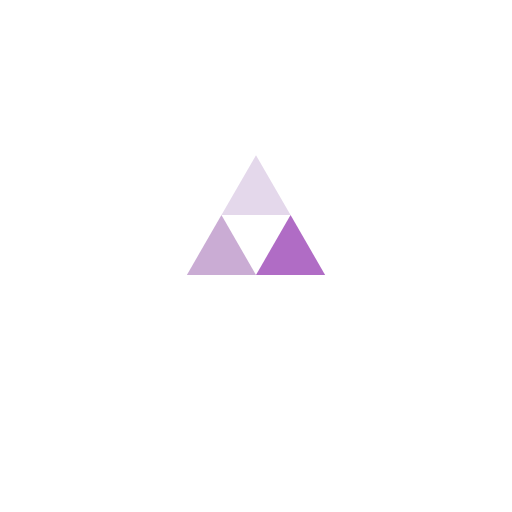
t = 0.00 s
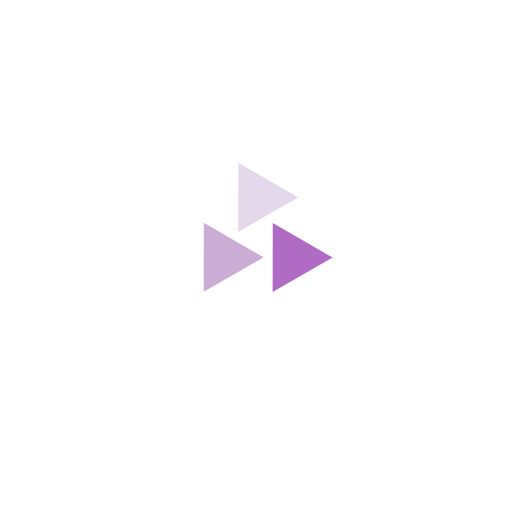
t = 0.24 s
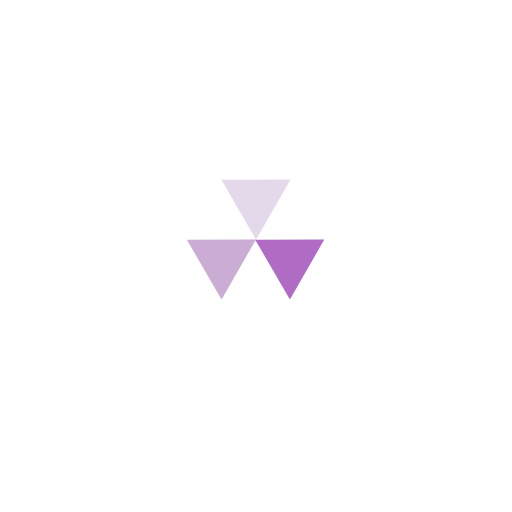
t = 0.49 s
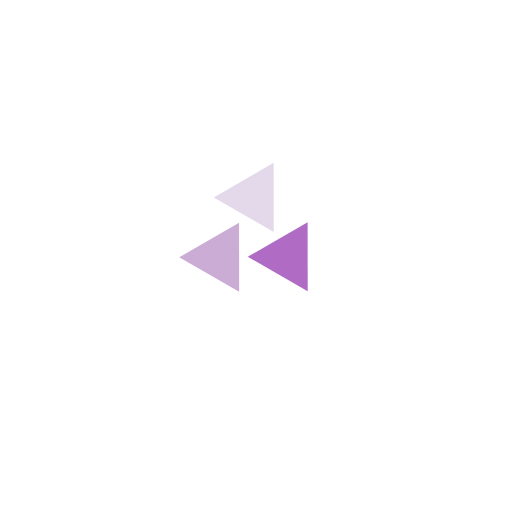
t = 0.73 s

The animated SVG that drew these frames (rendered in a browser with its animation timeline set to each time). Animation: 3 SMIL elements (animateTransform=3); one cycle of 0.97 s, repeats indefinitely.

<?xml version="1.0" encoding="utf-8"?>
<svg xmlns="http://www.w3.org/2000/svg" xmlns:xlink="http://www.w3.org/1999/xlink" style="margin: auto; background: none; display: block; shape-rendering: auto;" width="243px" height="243px" viewBox="0 0 100 100" preserveAspectRatio="xMidYMid">
<g transform="translate(50 42)">
  <g transform="scale(0.3)">
    <g transform="translate(-50 -50)">
      <polygon fill="#e4d8eb" points="72.5 50 50 11 27.5 50 50 50">
        <animateTransform attributeName="transform" type="rotate" repeatCount="indefinite" dur="0.970873786407767s" values="0 50 38.5;360 50 38.5" keyTimes="0;1"></animateTransform>
      </polygon>
      <polygon fill="#caacd4" points="5 89 50 89 27.5 50">
        <animateTransform attributeName="transform" type="rotate" repeatCount="indefinite" dur="0.970873786407767s" values="0 27.5 77.5;360 27.5 77.5" keyTimes="0;1"></animateTransform>
      </polygon>
      <polygon fill="#b06cc5" points="72.5 50 50 89 95 89">
        <animateTransform attributeName="transform" type="rotate" repeatCount="indefinite" dur="0.970873786407767s" values="0 72.5 77.5;360 72 77.5" keyTimes="0;1"></animateTransform>
      </polygon>
    </g>
  </g>
</g>
<!-- [ldio] generated by https://loading.io/ --></svg>